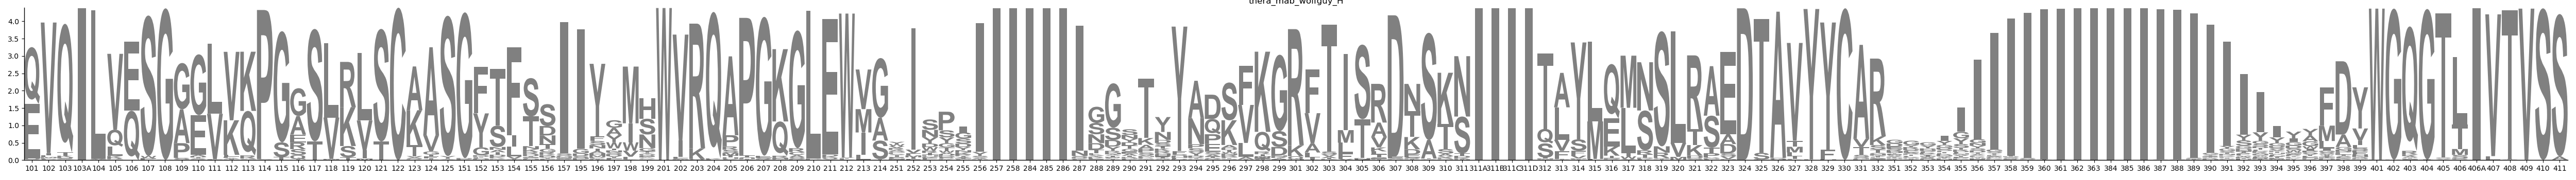

The data file committed next to this chart (first rows):
Id, domain_no, hmm_species, chain_type, e-value, score, seqstart_index, seqend_index, identity_species, v_gene, v_identity, j_gene, j_identity, 101, 102, 103, 103A, 104, 105, 106, 107, 108, 109, 110
Abagovomab_H1, 0, mouse, H, 1.1e-59, 191.1, 0, 118, mouse, IGHV1-87*02, 0.93, IGHJ3*01, 0.86, Q, V, K, -, L, Q, E, S, G, A, E
Abazistobart_H1, 0, human, H, 3e-56, 180.2, 0, 116, mouse, IGHV5-9*02, 0.85, IGHJ1*01, 0.86, E, V, K, -, L, V, E, S, G, G, G
Abciximab_H1, 0, mouse, H, 2e-54, 174.1, 0, 117, mouse, IGHV1-18-14*01, 0.93, IGHJ3*01, 1.00, E, V, Q, -, L, Q, Q, S, G, T, V
Abelacimab_H1, 0, human, H, 4.4e-61, 195.8, 0, 121, human, IGHV3-23*01, 0.94, IGHJ4*01, 1.00, Q, V, Q, -, L, L, E, S, G, G, G
Abiprubart_H1, 0, mouse, H, 2.9e-59, 189.8, 0, 113, human, IGHV1-3*01, 0.84, IGHJ4*01, 0.93, Q, V, Q, -, L, V, Q, S, G, A, E
Abituzumab_H1, 0, mouse, H, 5.9e-59, 188.8, 0, 117, mouse, IGHV1-18-41*01, 0.81, IGHJ4*01, 0.93, Q, V, Q, -, L, Q, Q, S, G, G, E
Abrezekimab_H1, 0, human, H, 8e-52, 165.9, 0, 119, human, IGHV2-26*01, 0.79, IGHJ4*01, 1.00, Q, V, T, -, L, K, E, S, G, P, V
Abrilumab_H1, 0, human, H, 1.4e-56, 181.2, 0, 117, human, IGHV1-24*01, 0.95, IGHJ5*02, 1.00, Q, V, Q, -, L, V, Q, S, G, A, E
Acapatamab_H1, 0, human, H, 4e-59, 189.5, 0, 120, human, IGHV3-11*01, 0.85, IGHJ4*01, 0.93, Q, V, Q, -, L, V, E, S, G, G, G
Acapatamab_H2, 0, human, H, 1.1e-58, 188.1, 0, 124, mouse, IGHV10-1*04, 0.92, IGHJ3*01, 0.86, E, V, Q, -, L, V, E, S, G, G, G
Acasunlimab_H1, 0, human, H, 7.1e-55, 175.7, 0, 120, human, IGHV3-23*01, 0.87, IGHJ1*01, 1.00, E, V, Q, -, L, L, E, P, G, G, G
Acasunlimab_H2, 0, human, H, 1.3e-59, 191.0, 0, 116, human, IGHV3-49*04, 0.85, IGHJ2*01, 0.93, E, V, Q, -, L, V, E, S, G, G, G
Acimtamig_H1, 0, human, H, 1.3e-60, 194.3, 0, 119, human, IGHV1-46*01, 0.98, IGHJ4*01, 0.93, Q, V, Q, -, L, V, Q, S, G, A, E
Acimtamig_H2, 0, mouse, H, 2.9e-59, 189.8, 0, 122, mouse, IGHV1-4*01, 0.89, IGHJ3*01, 0.86, Q, V, Q, -, L, Q, Q, S, G, A, E
Acrixolimab_H1, 0, human, H, 5.1e-60, 192.4, 0, 113, human, IGHV3-30*01, 0.94, IGHJ5*01, 1.00, Q, V, Q, -, L, V, E, S, G, G, G
Actoxumab_H1, 0, human, H, 8e-61, 195.0, 0, 121, human, IGHV3-30-5*03, 0.94, IGHJ3*02, 0.93, Q, V, Q, -, L, V, E, S, G, G, G
Adakitug_H1, 0, human, H, 6.8e-60, 192.0, 0, 116, human, IGHV3-30-5*03, 0.94, IGHJ4*01, 1.00, Q, V, Q, -, L, V, E, S, G, G, G
Adalimumab_H1, 0, human, H, 2e-60, 193.7, 0, 120, human, IGHV3-9*01, 0.93, IGHJ4*01, 0.93, E, V, Q, -, L, V, E, S, G, G, G
Adebrelimab_H1, 0, mouse, H, 1.3e-59, 190.9, 0, 118, human, IGHV1-46*01, 0.90, IGHJ4*01, 0.93, Q, V, Q, -, L, V, Q, S, G, A, E
Adecatumumab_H1, 0, human, H, 7.5e-60, 191.8, 0, 126, human, IGHV3-30*18, 0.98, IGHJ6*01, 1.00, E, V, Q, -, L, L, E, S, G, G, G
Adezkibart_H1, 0, human, H, 4.7e-53, 169.8, 0, 118, human, IGHV1-69*01, 0.89, IGHJ6*01, 0.79, Q, V, Q, -, L, V, Q, S, G, A, E
Adimanebart_H1, 0, human, H, 7e-61, 195.2, 0, 120, human, IGHV3-23*01, 0.94, IGHJ5*01, 0.86, E, V, Q, -, L, L, E, S, G, G, G
Adintrevimab_H1, 0, human, H, 6.1e-60, 192.1, 0, 123, human, IGHV3-21*08, 0.90, IGHJ4*01, 0.93, E, V, Q, -, L, V, E, S, G, G, G
Aducanumab_H1, 0, human, H, 4.9e-59, 189.2, 0, 123, human, IGHV3-30-5*03, 0.94, IGHJ6*03, 1.00, Q, V, Q, -, L, V, E, S, G, G, G
Afasevikumab_H1, 0, human, H, 1.3e-58, 187.8, 0, 122, human, IGHV3-9*01, 0.96, IGHJ2*01, 0.93, E, V, Q, -, L, V, E, S, G, G, G
Afimkibart_H1, 0, human, H, 2.4e-54, 174.0, 0, 123, human, IGHV1-18*01, 0.93, IGHJ6*01, 1.00, Q, V, Q, -, L, V, Q, S, G, A, E
Alacizumab_H1, 0, human, H, 8.3e-60, 191.7, 0, 116, human, IGHV3-7*01, 0.91, IGHJ4*01, 0.93, E, V, Q, -, L, V, E, S, G, G, G
Alcestobart_H1, 0, human, H, 2.2e-57, 183.9, 0, 111, human, IGHV3-20*04, 0.91, IGHJ4*01, 0.86, Q, V, Q, -, L, Q, E, S, G, G, G
Aldastotug_H1, 0, human, H, 5.2e-56, 179.4, 0, 118, human, IGHV5-10-1*01, 0.96, IGHJ4*01, 0.93, E, V, Q, -, L, V, Q, S, G, A, E
Alemtuzumab_H1, 0, human, H, 3.1e-57, 183.4, 0, 120, human, IGHV4-30-2*07, 0.76, IGHJ4*01, 0.93, Q, V, Q, -, L, Q, E, S, G, P, G
Aletekitug_H1, 0, human, H, 8.7e-54, 172.2, 0, 125, human, IGHV1-24*01, 0.83, IGHJ5*01, 0.86, Q, V, Q, -, L, V, Q, S, G, A, E
Alextatug_H1, 0, human, H, 6.2e-50, 159.8, 0, 139, human, IGHV3-15*02, 0.95, IGHJ6*03, 0.86, E, V, Q, -, L, V, E, S, G, G, A
Alirocumab_H1, 0, human, H, 1.9e-59, 190.6, 0, 117, human, IGHV3-23*04, 0.90, IGHJ2*01, 1.00, E, V, Q, -, L, V, E, S, G, G, G
Alomfilimab_H1, 0, human, H, 5.9e-58, 185.7, 0, 123, human, IGHV3-20*04, 0.95, IGHJ4*01, 0.93, E, V, Q, -, L, V, E, S, G, G, G
Alnuctamab_H1, 0, human, H, 1.4e-60, 194.1, 0, 115, human, IGHV3-23*01, 0.95, IGHJ4*01, 1.00, E, V, Q, -, L, L, E, S, G, G, G
Alnuctamab_H2, 0, human, H, 3.1e-60, 193.1, 0, 124, human, IGHV3-23*03, 0.89, IGHJ4*01, 0.93, E, V, Q, -, L, L, E, S, G, G, G
Alpitatug_H1, 0, human, H, 6.4e-55, 175.9, 0, 116, human, IGHV4-28*01, 0.90, IGHJ5*01, 0.79, Q, V, Q, -, L, Q, E, S, G, P, G
Alsevalimab_H1, 0, human, H, 1.9e-57, 184.1, 0, 119, human, IGHV4-39*01, 0.96, IGHJ5*02, 1.00, Q, L, Q, -, L, Q, E, S, G, P, G
Amatuximab_H1, 0, mouse, H, 7.4e-58, 185.2, 0, 118, mouse, IGHV1-42-1*01, 0.90, IGHJ1*01, 0.79, Q, V, Q, -, L, Q, Q, S, G, P, E
Amdokitug_H1, 0, human, H, 7.9e-56, 178.8, 0, 114, human, IGHV3-66*01, 0.90, IGHJ4*01, 0.86, E, V, Q, -, L, V, E, S, G, G, G
Amtabafusp_H1, 0, human, H, 7e-60, 191.9, 0, 124, mouse, IGHV10-1*04, 0.88, IGHJ3*01, 0.93, E, V, Q, -, L, V, E, S, G, G, G
Amivantamab_H1, 0, human, H, 2.7e-60, 193.2, 0, 124, human, IGHV3-30-5*03, 0.96, IGHJ4*01, 1.00, Q, V, Q, -, L, V, E, S, G, G, G
Amivantamab_H2, 0, human, H, 1.3e-57, 184.6, 0, 118, human, IGHV1-18*01, 0.96, IGHJ4*01, 1.00, Q, V, Q, -, L, V, Q, S, G, A, E
Amlenetug_H1, 0, human, H, 4.5e-60, 192.5, 0, 115, human, IGHV3-23*01, 0.91, IGHJ5*01, 1.00, E, V, Q, -, L, L, E, S, G, G, G
Amlitelimab_H1, 0, human, H, 2.2e-57, 183.9, 0, 126, human, IGHV3-23*04, 0.90, IGHJ6*01, 1.00, E, V, Q, -, L, V, E, S, G, G, G
Amostomig_H1, 0, human, H, 5.6e-55, 176.1, 0, 133, human, IGHV3-23*04, 0.88, IGHJ6*01, 0.93, Q, V, Q, -, L, V, E, S, G, G, G
Amostomig_H2, 0, human, H, 2e-58, 187.2, 0, 121, human, IGHV3-20*01, 0.93, IGHJ5*01, 0.86, E, V, Q, -, L, V, E, S, G, G, G
Amrecibart_H1, 0, human, H, 3.7e-61, 196.1, 0, 122, human, IGHV3-23*03, 0.92, IGHJ3*02, 1.00, E, V, Q, -, L, V, E, S, G, G, G
Amubarvimab_H1, 0, human, H, 4.8e-60, 192.4, 0, 116, human, IGHV3-66*01, 0.96, IGHJ6*01, 1.00, E, V, Q, -, L, V, E, S, G, G, G
Amulirafusp_H1, 0, mouse, H, 1.1e-60, 194.4, 0, 120, mouse, IGHV1-47-27*01, 0.99, IGHJ1*01, 0.86, Q, V, Q, -, L, Q, Q, P, G, A, E
Anbenitamab_H1, 0, human, H, 5.2e-60, 192.3, 0, 118, human, IGHV3-23*04, 0.78, IGHJ4*01, 1.00, E, V, Q, -, L, V, E, S, G, G, G
Anbenitamab_H2, 0, human, H, 2.6e-60, 193.3, 0, 119, human, IGHV3-66*01, 0.82, IGHJ4*01, 0.93, E, V, Q, -, L, V, E, S, G, G, G
Andecaliximab_H1, 0, human, H, 2.4e-56, 180.5, 0, 114, mouse, IGHV2-9*02, 0.82, IGHJ4*01, 0.93, Q, V, Q, -, L, Q, E, S, G, P, G
Anetumab_H1, 0, human, H, 9.4e-56, 178.6, 0, 119, human, IGHV5-51*01, 0.95, IGHJ5*01, 0.86, Q, V, E, -, L, V, Q, S, G, A, E
Anifrolumab_H1, 0, human, H, 3.8e-53, 170.1, 0, 116, human, IGHV5-51*01, 0.94, IGHJ2*01, 0.93, E, V, Q, -, L, V, Q, S, G, A, E
Anivovetmab_H1, 0, human, H, 4.5e-51, 163.5, 0, 121, mouse, IGHV2-6*02, 0.82, IGHJ3*01, 0.93, Q, V, Q, -, L, K, E, S, G, P, G
Anrukinzumab_H1, 0, human, H, 2.9e-60, 193.1, 0, 117, human, IGHV3-21*08, 0.90, IGHJ4*01, 0.93, E, V, Q, -, L, V, E, S, G, G, G
Anselamimab_H1, 0, mouse, H, 1.3e-48, 155.3, 0, 110, mouse, IGHV2-3*01, 0.91, IGHJ4*01, 0.93, Q, V, Q, -, L, K, E, S, G, P, G
Ansipastobart_H1, 0, human, H, 1.1e-58, 188.1, 0, 116, human, IGHV3-23*01, 0.94, IGHJ2*01, 0.86, E, V, Q, -, L, L, E, S, G, G, G
Ansuvimab_H1, 0, human, H, 8e-51, 162.6, 0, 118, human, IGHV3-13*01, 0.78, IGHJ5*01, 0.93, E, V, Q, -, L, V, E, S, G, G, G
... 1,183 more rows
